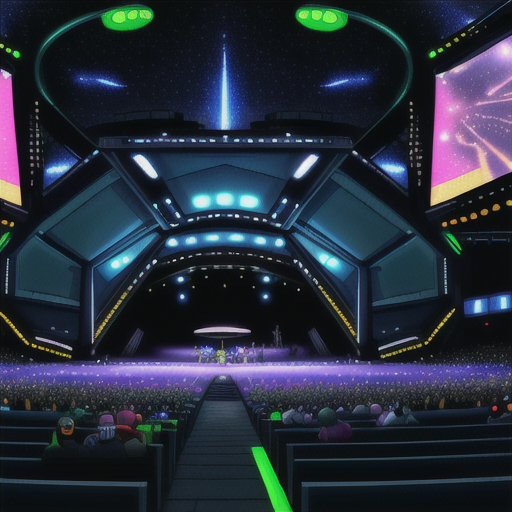
Generation parameters embedded in this image by AUTOMATIC1111 Stable Diffusion web UI or a fork of it (Forge, ...) (PNG 'parameters' text chunk):
Concert Hall outdoors crowds, lazers, light, stars and galaxies in Cyberpunk Heaven in the style of Jet Set Radio Future
Steps: 20, Sampler: Euler a, CFG scale: 7, Seed: 4085117549, Size: 515x512, Model hash: 44ba85a850, Model: animeTWO, Style Selector Enabled: True, Style Selector Randomize: False, Style Selector Style: base, Version: v1.6.0-295-g9c1c0da0